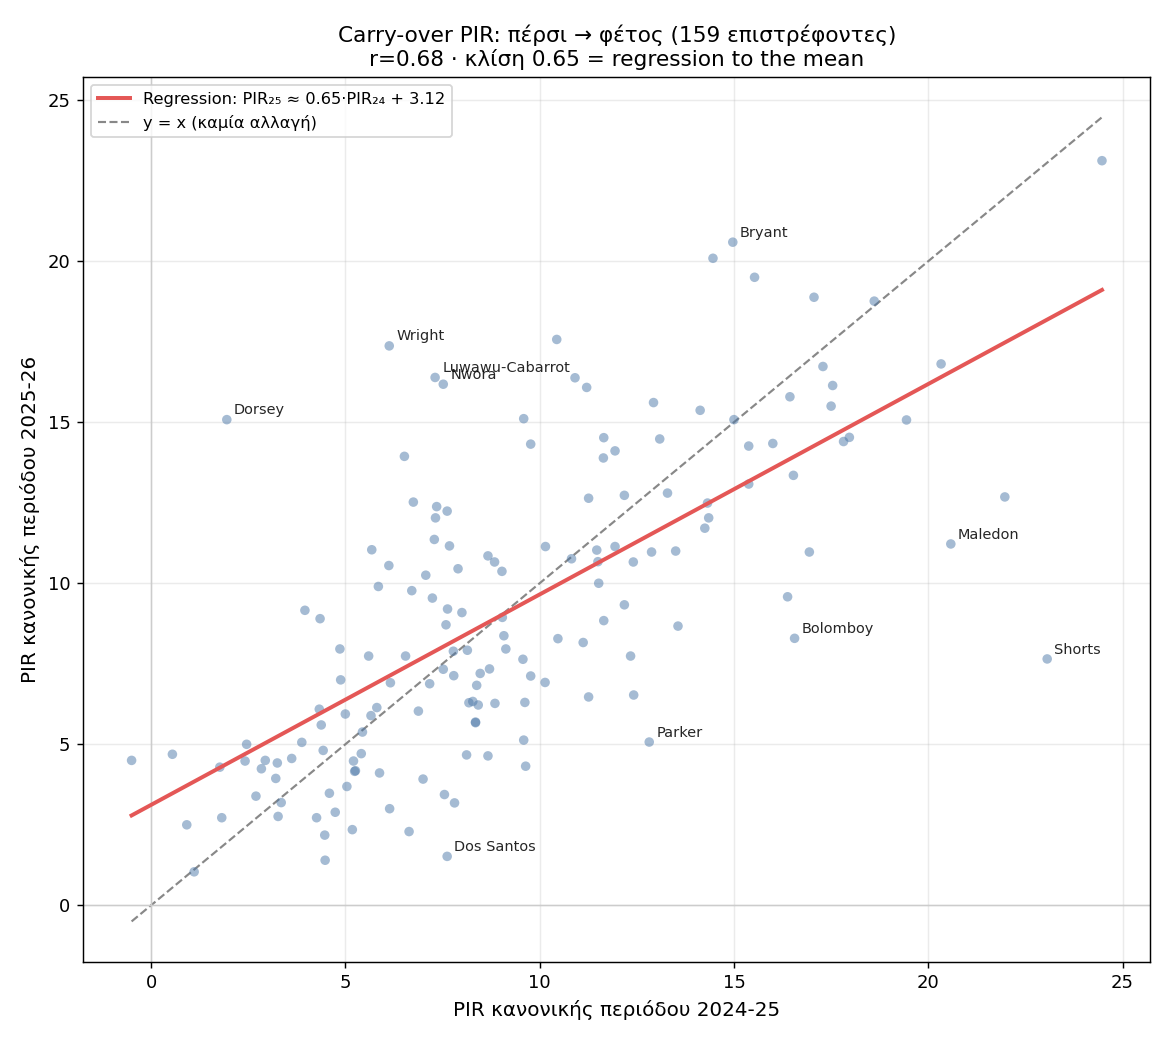

Values plotted in this chart, from the file beside it:
Player_ID, Player, Team, GP_24, PIR_24, GP_25, PIR_25, dPIR, exp_25, over_under
P003469, VEZENKOV, SASHA, OLY, 32, 24.47, 34, 23.12, -1.35, 19.11, 4.01
P009846, BRYANT, ELIJAH, HTA, 33, 14.97, 34, 20.59, 5.62, 12.9, 7.69
P003941, MILUTINOV, NIKOLA, OLY, 24, 14.46, 35, 20.09, 5.63, 12.57, 7.52
P007975, FRANCISCO, SYLVAIN, ZAL, 34, 15.53, 38, 19.5, 3.97, 13.27, 6.23
P005985, JAMES, MIKE, MCO, 34, 17.06, 34, 18.88, 1.82, 14.27, 4.61
P012201, MONEKE, CHIMA, RED, 33, 18.61, 34, 18.76, 0.15, 15.28, 3.48
P012640, HIFI, NADIR, PRS, 34, 10.44, 37, 17.57, 7.13, 9.94, 7.63
P012878, WRIGHT, MOSES, ZAL, 15, 6.13, 38, 17.37, 11.24, 7.12, 10.25
P012774, NUNN, KENDRICK, PAN, 33, 20.33, 31, 16.81, -3.52, 16.4, 0.41
P013369, JONES, CARLIK, PAR, 34, 17.29, 15, 16.73, -0.56, 14.42, 2.31
P012080, LUWAWU-CABARROT, TIMOTHE, BAS, 26, 7.31, 36, 16.39, 9.08, 7.89, 8.5
P009863, BALDWIN IV, WADE, ULK, 22, 10.91, 37, 16.38, 5.47, 10.25, 6.13
P013363, NWORA, JORDAN, RED, 33, 7.52, 33, 16.18, 8.66, 8.03, 8.15
P006835, HOARD, JAYLEN, TEL, 24, 17.54, 35, 16.14, -1.4, 14.58, 1.56
P012788, OTURU, DAN, HTA, 33, 11.21, 38, 16.08, 4.87, 10.44, 5.64
P005791, TAVARES, WALTER, MAD, 34, 16.44, 38, 15.79, -0.65, 13.86, 1.93
P006540, MUSA, DZANAN, DUB, 29, 12.93, 18, 15.61, 2.68, 11.57, 4.04
P001133, SHENGELIA, TORNIKE, BAR, 28, 17.5, 32, 15.5, -2.0, 14.55, 0.95
P011194, PETRUSEV, FILIP, DUB, 31, 14.13, 38, 15.37, 1.24, 12.35, 3.02
P009048, MILLER-MCINTYRE, CODI, RED, 34, 9.59, 38, 15.11, 5.52, 9.38, 5.73
P007200, LARKIN, SHANE, IST, 23, 15.0, 12, 15.08, 0.08, 12.92, 2.16
P009849, DORSEY, TYLER, OLY, 20, 1.95, 38, 15.08, 13.13, 4.39, 10.69
P008987, LEDAY, ZACH, MIL, 34, 19.44, 30, 15.07, -4.37, 15.82, -0.75
P005928, CAMPAZZO, FACUNDO, MAD, 33, 17.97, 38, 14.53, -3.44, 14.86, -0.33
P013367, FORREST, TRENT, BAS, 34, 11.65, 27, 14.52, 2.87, 10.73, 3.79
P002100, DE COLO, NANDO, ASV, 32, 13.09, 25, 14.48, 1.39, 11.67, 2.81
P008962, HAYES-DAVIS, NIGEL, PAN, 34, 17.82, 10, 14.4, -3.42, 14.76, -0.36
P011981, JONES, TYRIQUE, PAR, 32, 16.0, 29, 14.34, -1.66, 13.57, 0.77
P006760, BONGA, ISAAC, PAR, 30, 9.77, 38, 14.32, 4.55, 9.5, 4.82
P004888, CLYBURN, WILL, BAR, 24, 15.38, 31, 14.26, -1.12, 13.17, 1.09
P011219, SORKIN, ROMAN, TEL, 33, 11.94, 38, 14.11, 2.17, 10.92, 3.19
P006085, DIMITRIJEVIC, NENO, MUN, 27, 6.52, 16, 13.94, 7.42, 7.38, 6.56
P011226, DIALLO, ALPHA, MCO, 28, 11.64, 38, 13.89, 2.25, 10.72, 3.17
P009862, PUNTER, KEVIN, BAR, 32, 16.53, 37, 13.35, -3.18, 13.92, -0.57
P012712, HERNANGOMEZ, JUANCHO, PAN, 34, 15.38, 38, 13.08, -2.3, 13.17, -0.09
P007831, SHIELDS, SHAVON, MIL, 28, 13.29, 35, 12.8, -0.49, 11.8, 1.0
P001926, SLOUKAS, KOSTAS, PAN, 33, 12.18, 37, 12.73, 0.55, 11.08, 1.65
P000796, MIROTIC, NIKOLA, MCO, 30, 21.97, 31, 12.68, -9.29, 17.47, -4.79
P013403, WALKER IV, LONNIE, TEL, 19, 11.26, 28, 12.64, 1.38, 10.48, 2.16
P004088, OSMAN, CEDI, PAN, 32, 6.75, 33, 12.52, 5.77, 7.53, 4.99
P011212, OKOBO, ELIE, MCO, 28, 14.32, 37, 12.49, -1.83, 12.48, 0.01
P010781, LUNDBERG, IFFE, TEL, 26, 7.35, 16, 12.38, 5.03, 7.92, 4.46
P012585, MORGAN, MATTHEW, VIR, 34, 7.62, 34, 12.24, 4.62, 8.1, 4.14
P011196, HALL, DONTA, OLY, 34, 14.35, 33, 12.03, -2.32, 12.49, -0.46
P004508, OBST, ANDREAS, MUN, 34, 7.32, 35, 12.03, 4.71, 7.9, 4.13
P003108, HEZONJA, MARIO, MAD, 32, 14.25, 38, 11.71, -2.54, 12.43, -0.72
P012710, OSMANI, ERCAN, IST, 34, 7.29, 36, 11.36, 4.07, 7.88, 3.48
P007027, MALEDON, THEO, MAD, 33, 20.58, 32, 11.22, -9.36, 16.57, -5.35
P008099, STRAZEL, MATTHEW, MCO, 34, 7.68, 38, 11.16, 3.48, 8.14, 3.02
P002939, SATORANSKY, TOMAS, BAR, 34, 10.15, 35, 11.14, 0.99, 9.75, 1.39
P004004, GUDURIC, MARKO, MIL, 31, 11.94, 35, 11.14, -0.8, 10.92, 0.22
P013370, WASHINGTON, DUANE, PAR, 19, 5.68, 23, 11.04, 5.36, 6.83, 4.21
P012720, BROWN, STERLING, PAR, 34, 11.47, 37, 11.03, -0.44, 10.61, 0.42
P004887, POIRIER, VINCENT, IST, 34, 13.5, 14, 11.0, -2.5, 11.94, -0.94
P011987, EDWARDS, CARSEN, VIR, 34, 16.94, 36, 10.97, -5.97, 14.19, -3.22
P010391, WEILER-BABB, NICK, IST, 32, 12.88, 37, 10.97, -1.91, 11.53, -0.56
P007982, WILLIAMS-GOSS, NIGEL, ZAL, 30, 8.67, 27, 10.85, 2.18, 8.78, 2.07
P009754, LOYD, JORDAN, IST, 28, 10.82, 34, 10.76, -0.06, 10.19, 0.57
P001288, LUCIC, VLADIMIR, MUN, 14, 11.5, 33, 10.67, -0.83, 10.63, 0.04
P008985, BOLMARO, LEANDRO, MIL, 25, 8.84, 29, 10.66, 1.82, 8.89, 1.77
... 99 more rows
